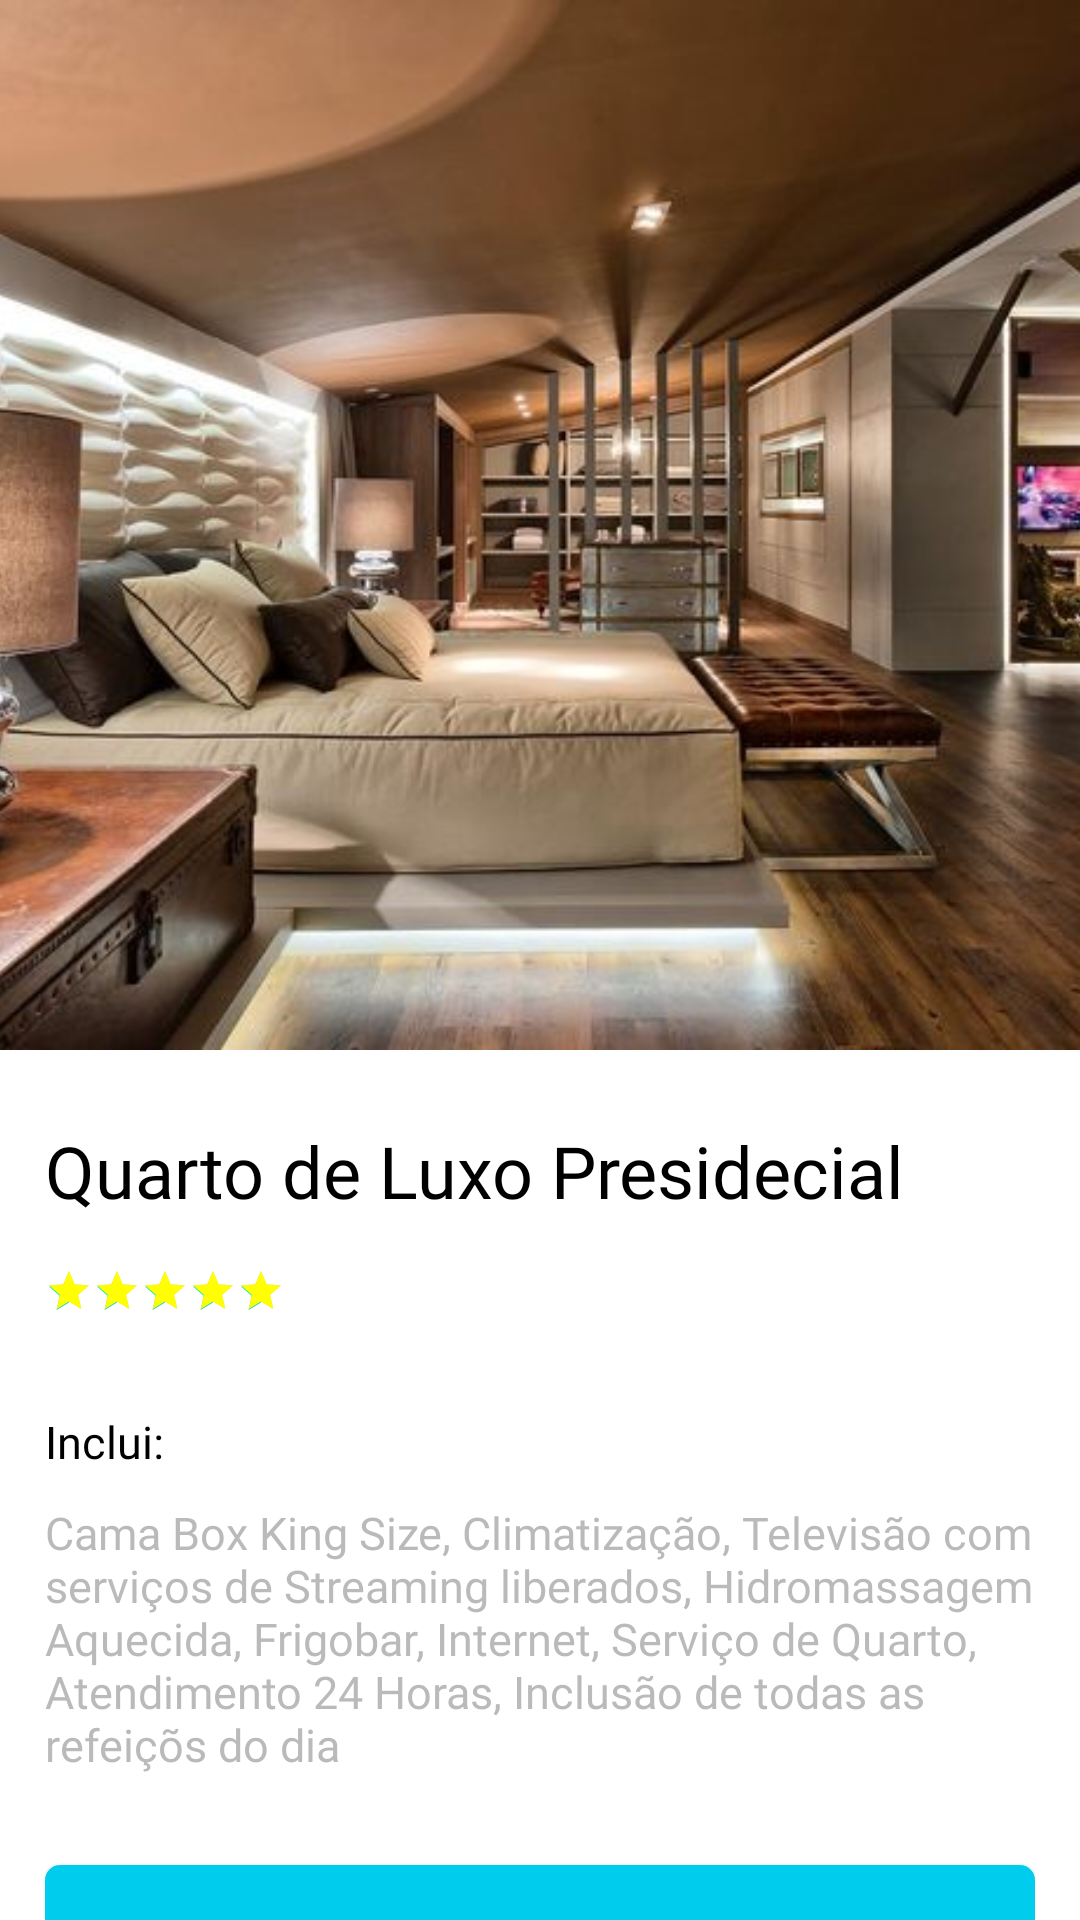

Here is an Android app screen rendered from its layout file. Give the layout XML and the strings, colors and styles it references.
<!-- AndroidManifest.xml: application theme Theme.SilverParkHotel -->
<!-- res/layout/activity_third4.xml -->
<?xml version="1.0" encoding="utf-8"?>
<androidx.constraintlayout.widget.ConstraintLayout xmlns:android="http://schemas.android.com/apk/res/android"
    xmlns:app="http://schemas.android.com/apk/res-auto"
    xmlns:tools="http://schemas.android.com/tools"
    android:layout_width="match_parent"
    android:layout_height="match_parent"
    tools:context=".ThirdActivity4">

    <ImageView
        android:id="@+id/header_background"
        android:layout_width="448dp"
        android:layout_height="350dp"
        android:transitionName="quarto_luxopresidencial_transition"
        app:layout_constraintEnd_toEndOf="parent"
        app:layout_constraintStart_toStartOf="parent"
        app:layout_constraintTop_toTopOf="parent"
        app:srcCompat="@drawable/quarto_luxopresidencial"
        tools:targetApi="lollipop" />

    <ImageView
        android:id="@+id/down_arrow"
        android:layout_width="wrap_content"
        android:layout_height="wrap_content"
        android:layout_marginTop="50dp"
        android:layout_marginEnd="34dp"
        android:layout_marginRight="34dp"
        app:layout_constraintEnd_toEndOf="@+id/header_background"
        app:layout_constraintTop_toTopOf="@+id/header_background"
        android:src="@drawable/ic_down_arrow"/>

    <ScrollView
        android:id="@+id/third_scrollview"
        android:layout_width="0dp"
        android:layout_height="0dp"
        android:layout_marginStart="15dp"
        android:layout_marginLeft="15dp"
        android:layout_marginTop="24dp"
        android:layout_marginEnd="15dp"
        android:layout_marginRight="15dp"
        android:scrollbars="none"
        app:layout_constraintBottom_toBottomOf="parent"
        app:layout_constraintEnd_toEndOf="parent"
        app:layout_constraintStart_toStartOf="parent"
        app:layout_constraintTop_toBottomOf="@+id/header_background">

        <LinearLayout
            android:layout_width="match_parent"
            android:layout_height="wrap_content"
            android:orientation="vertical">

            <TextView
                android:id="@+id/terceiro_titulo"
                android:layout_width="match_parent"
                android:layout_height="wrap_content"
                android:fontFamily="@font/open_sans_extra_bold"
                android:text="Quarto de Luxo Presidecial"
                android:textColor="@color/black"
                android:textSize="24sp"/>

            <LinearLayout
                android:layout_width="match_parent"
                android:layout_height="match_parent"
                android:layout_marginTop="16dp"
                android:orientation="horizontal">

                <RatingBar
                    android:id="@+id/third_ratingbar"
                    style="?android:ratingBarStyleSmall"
                    android:layout_width="wrap_content"
                    android:layout_height="wrap_content"
                    android:layout_gravity="center_vertical"
                    android:max="5"
                    android:numStars="5"
                    android:progressTint="#FFFF00"
                    android:rating="5"
                    android:stepSize="0.5"
                    tools:targetApi="lollipop"/>



            </LinearLayout>

            <TextView
                android:id="@+id/sobre"
                android:layout_width="match_parent"
                android:layout_height="wrap_content"
                android:layout_marginTop="32dp"
                android:fontFamily="@font/open_sans_bold"
                android:text="Inclui:"
                android:textColor="@color/black"
                android:textSize="15sp"/>

            <TextView
                android:id="@+id/sobre_texto"
                android:layout_width="match_parent"
                android:layout_height="wrap_content"
                android:layout_marginTop="10dp"
                android:alpha="0.5"
                android:fontFamily="@font/open_sans_regular"
                android:text="Cama Box King Size, Climatização, Televisão com serviços de Streaming liberados, Hidromassagem Aquecida, Frigobar, Internet, Serviço de Quarto, Atendimento 24 Horas, Inclusão de todas as refeiçõs do dia "
                android:textColor="#757575"
                android:textSize="15sp"/>

            <Button
                android:id="@+id/botao_reservar"
                android:layout_width="match_parent"
                android:layout_height="70dp"
                android:layout_marginTop="30dp"
                android:layout_marginBottom="16dp"
                android:background="@drawable/custom_button"
                android:drawableEnd="@drawable/ic_steps"
                android:drawableRight="@drawable/ic_steps"
                android:fontFamily="@font/open_sans_extra_bold"
                android:paddingLeft="50dp"
                android:paddingRight="50dp"
                android:text="RESERVE JÀ"
                android:textColor="@color/white"
                android:textSize="18sp"/>

        </LinearLayout>

    </ScrollView>

</androidx.constraintlayout.widget.ConstraintLayout>
<!-- resources referenced by this layout -->
<resources>
  <!-- drawable custom_button (drawable) -->
  <?xml version="1.0" encoding="utf-8"?>
  <shape android:shape="rectangle" xmlns:android="http://schemas.android.com/apk/res/android">
  
      <corners android:radius="5dp"/>
      <solid android:color="#00CCEE"/>
  
  </shape>
  <!-- drawable quarto_luxopresidencial: jpg bitmap (drawable, 46846 bytes) -->
  <style name="Theme.SilverParkHotel" parent="Theme.MaterialComponents.DayNight.DarkActionBar">
          
          <item name="colorPrimary">@color/purple_500</item>
          <item name="colorPrimaryVariant">@color/purple_700</item>
          <item name="colorOnPrimary">@color/white</item>
          
          <item name="colorSecondary">@color/teal_200</item>
          <item name="colorSecondaryVariant">@color/teal_700</item>
          <item name="colorOnSecondary">@color/black</item>
          
          <item name="android:statusBarColor" tools:targetApi="l">?attr/colorPrimaryVariant</item>
          
  
          <item name="windowActionBar">false</item>
          <item name="windowNoTitle">true</item>
  
          <item name="android:windowContentTransitions">true</item>
          <item name="android:windowTranslucentStatus">true</item>
          <item name="android:windowTranslucentNavigation">true</item>
      </style>
  <!-- not gathered from this repository: default colours our renderer supplied (Android Studio template values) -->
  <color name="purple_500">#FF6200EE</color>
  <color name="purple_700">#FF3700B3</color>
  <color name="teal_200">#FF03DAC5</color>
  <color name="teal_700">#FF018786</color>
  <color name="black">#FF000000</color>
  <color name="white">#FFFFFFFF</color>
</resources>
